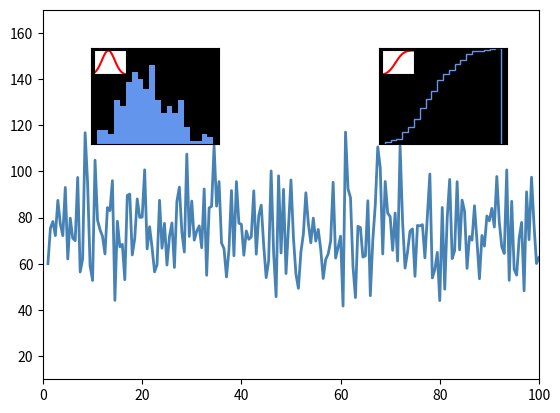

Write Python code to recreate this figure.
import matplotlib.pyplot as plt
import numpy as np

from matplotlib.ticker import MultipleLocator

mu, sigma, bins = 75.0, 15.0, 20

x = np.linspace(1, 100, 199)
y = np.random.normal(mu, sigma, 199)

fig, ax = plt.subplots()

# the main axes
ax.plot(x, y, ls="-", lw=2, color="steelblue")

ax.set_xlim(0, 100)
ax.xaxis.set_major_locator(MultipleLocator(20))
ax.set_ylim(10, 170)
ax.yaxis.set_major_locator(MultipleLocator(20))

# this is an inset axes over the main axes
plt.axes([0.2, 0.6, 0.2, 0.2], facecolor='k')

count, bins, patches = plt.hist(y, bins, color="cornflowerblue")					# bins为统计条数为20的list

plt.xticks([])
plt.ylim(0, 28)
plt.yticks([])

# this is an inset axes over the inset axes
plt.axes([0.205, 0.745, 0.05, 0.05])												# 这里稍微调整了一下窗口，下同

y1 = 1 / (sigma * np.sqrt(2 * np.pi)) * np.exp( -(bins-mu)**2 / (2 * sigma**2) )

plt.plot(bins, y1, ls="-", color="r")

plt.margins(x=0, y=0)
plt.xticks([])
plt.yticks([])

# this is another inset axes over the main axes
plt.axes([0.65, 0.6, 0.2, 0.2], facecolor='k')

count, bins, patches = plt.hist(y, bins, color="cornflowerblue", density=True, cumulative=True, histtype="step")

plt.xticks([])
plt.ylim(0.0, 1.0)
plt.yticks([])

# this is another inset axes over another inset axes
plt.axes([0.655, 0.745, 0.05, 0.05])

y2 = 1 / (sigma * np.sqrt(2 * np.pi)) * np.exp( -(bins-mu)**2 / (2 * sigma**2) )
y2 = y2.cumsum()
y2 = y2/y2[-1]

plt.plot(bins, y2, ls="-", color='r')

plt.xticks([])
plt.yticks([])
plt.margins(0, 0)

plt.show()